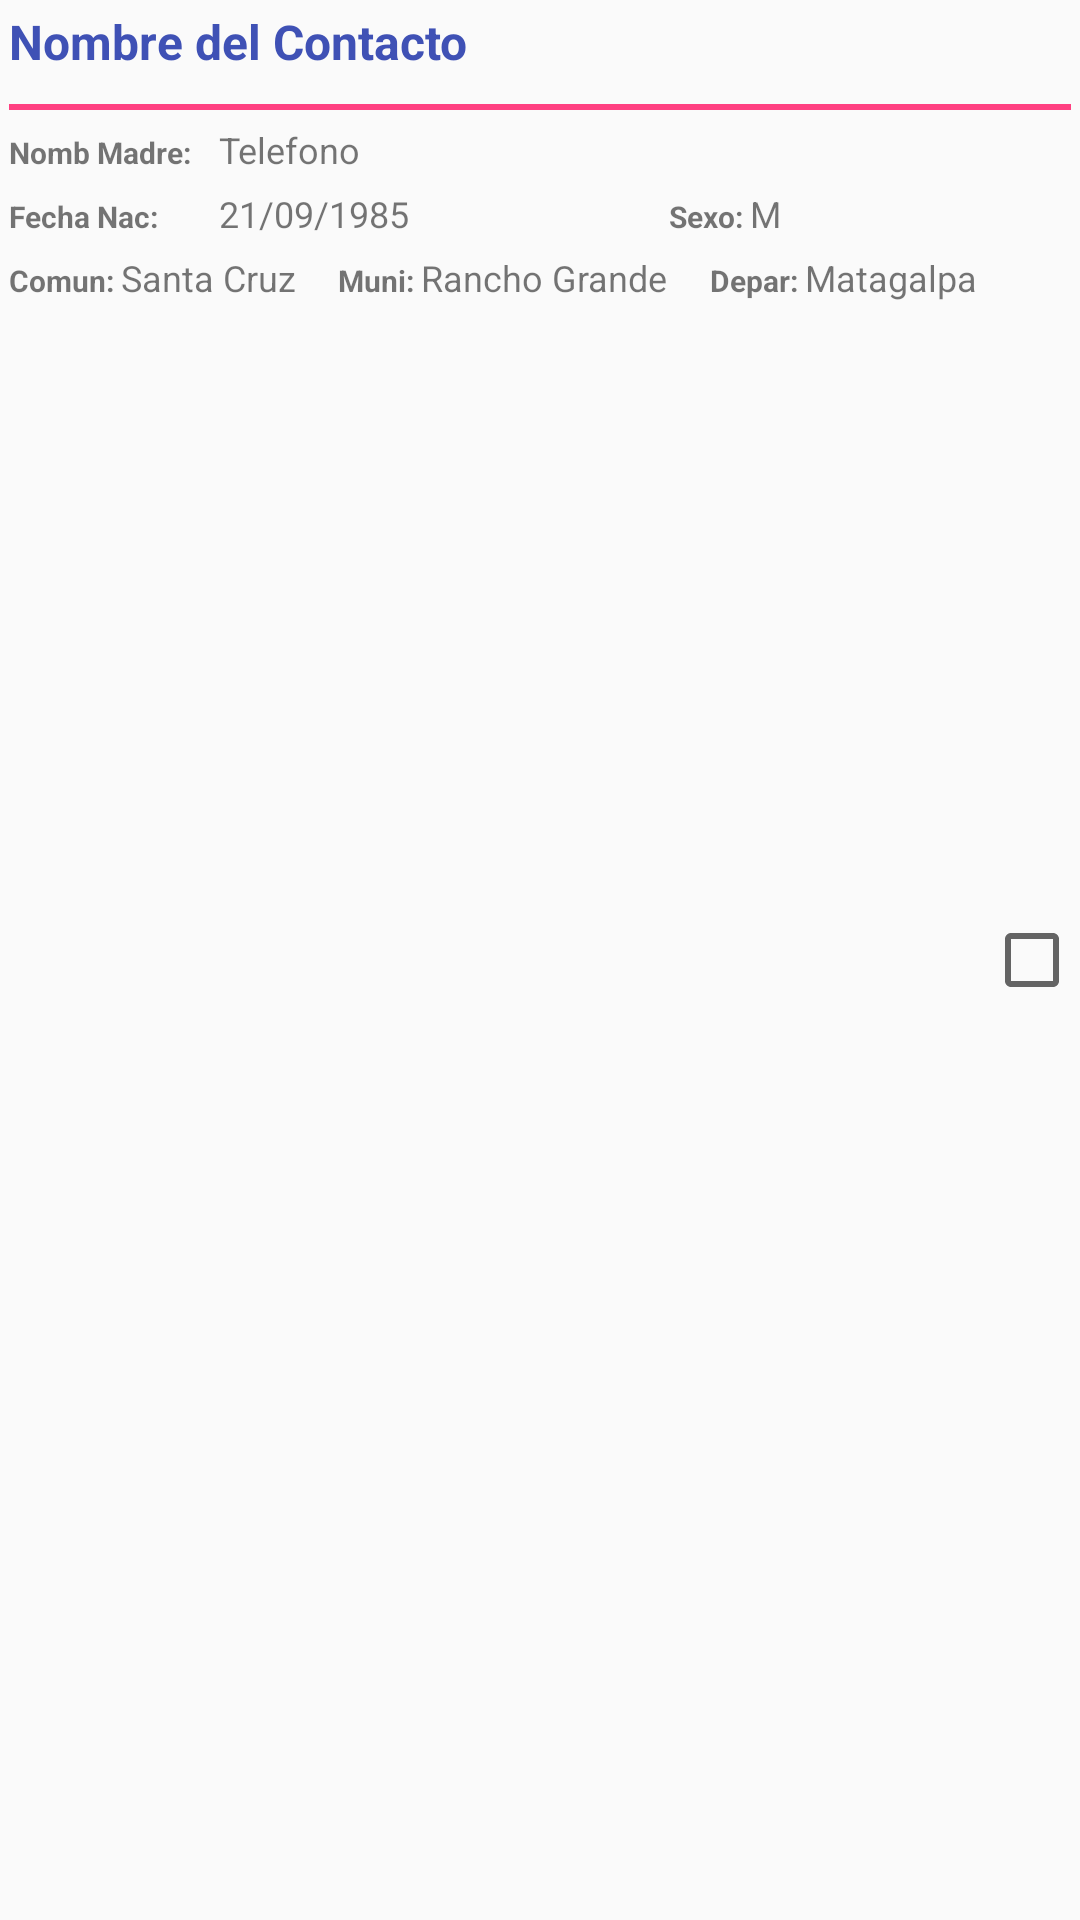

Layout XML and referenced resources for this Android screen:
<!-- AndroidManifest.xml: application theme AppTheme -->
<!-- res/layout/listview_item_ninos.xml -->
<?xml version="1.0" encoding="utf-8"?>
    <RelativeLayout xmlns:android="http://schemas.android.com/apk/res/android"
        android:layout_width="wrap_content"
        android:layout_height="wrap_content"
        android:orientation="horizontal"

        android:layout_marginTop="@dimen/margen_estandar"
        android:layout_marginBottom="@dimen/margen_estandar">

        <LinearLayout
            android:orientation="vertical"
            android:layout_weight="1"

            android:layout_width="match_parent"
            android:layout_height="wrap_content"
            android:id="@+id/linearLayout"
            android:layout_margin="3dp">

            <TextView
                android:layout_width="fill_parent"
                android:layout_height="wrap_content"

                android:text="Nombre del Contacto"
                android:textColor="@color/colorPrimary"
                android:id="@+id/viewNomNino"
                android:textStyle="bold"
                android:textSize="16dp" />

            <View
                android:id="@+id/view1"
                android:layout_width="fill_parent"
                android:layout_height="2dp"
                android:layout_alignParentRight="true"
                android:layout_below="@+id/textView1"
                android:layout_marginTop="10dp"
                android:background="@color/colorAccent" />

            <LinearLayout
                android:orientation="horizontal"
                android:layout_width="fill_parent"
                android:layout_height="fill_parent">

                <TextView
                    android:layout_width="70dp"
                    android:layout_height="wrap_content"

                    android:textAppearance="?android:attr/textAppearanceSmall"
                    android:text="Nomb Madre:"
                    android:textStyle="bold"
                    android:layout_marginTop="5dp"
                    android:id="@+id/textView"
                    android:textSize="10dp" />

                <TextView
                    android:layout_width="match_parent"
                    android:layout_height="wrap_content"
                    android:textAppearance="?android:attr/textAppearanceSmall"

                    android:text="Telefono"
                    android:id="@+id/viewNomMadre"
                    android:layout_marginTop="5dp"
                    android:textSize="12dp" />

            </LinearLayout>

            <LinearLayout
                android:orientation="horizontal"
                android:layout_width="fill_parent"
                android:layout_height="fill_parent" >

                <TextView
                    android:layout_width="70dp"
                    android:layout_height="wrap_content"

                    android:textAppearance="?android:attr/textAppearanceSmall"
                    android:text="Fecha Nac:"
                    android:layout_marginTop="5dp"
                    android:id="@+id/textView3"
                    android:textStyle="bold"
                    android:textSize="10dp" />

                <TextView
                    android:layout_width="150dp"
                    android:layout_height="wrap_content"
                    android:textAppearance="?android:attr/textAppearanceSmall"

                    android:text="21/09/1985"
                    android:id="@+id/viewFechaNac"
                    android:layout_marginTop="5dp"
                    android:textSize="12dp" />

                <TextView
                    android:layout_width="wrap_content"
                    android:layout_height="wrap_content"

                    android:textAppearance="?android:attr/textAppearanceSmall"
                    android:text="Sexo: "
                    android:textStyle="bold"
                    android:layout_marginTop="5dp"
                    android:id="@+id/ViewText5"
                    android:textSize="10dp" />

                <TextView
                    android:layout_width="wrap_content"
                    android:layout_height="wrap_content"
                    android:textAppearance="?android:attr/textAppearanceSmall"

                    android:text="M"
                    android:id="@+id/viewSexo"
                    android:layout_marginTop="5dp"
                    android:textSize="12dp" />
            </LinearLayout>

            <LinearLayout
                android:orientation="horizontal"
                android:layout_width="fill_parent"
                android:layout_height="fill_parent" >

                <TextView
                    android:layout_width="wrap_content"
                    android:layout_height="wrap_content"

                    android:textAppearance="?android:attr/textAppearanceSmall"
                    android:text="Comun: "
                    android:layout_marginTop="5dp"
                    android:textStyle="bold"
                    android:id="@+id/textView5"
                    android:textSize="10dp" />

                <TextView
                    android:layout_width="wrap_content"
                    android:layout_height="wrap_content"
                    android:textAppearance="?android:attr/textAppearanceSmall"

                    android:text="Santa Cruz"
                    android:id="@+id/viewComunidad"
                    android:layout_marginTop="5dp"
                    android:textSize="12dp" />

                <TextView
                    android:layout_width="wrap_content"

                    android:layout_height="wrap_content"
                    android:textAppearance="?android:attr/textAppearanceSmall"
                    android:text="      Muni: "
                    android:layout_marginTop="5dp"
                    android:textStyle="bold"
                    android:id="@+id/textView6"
                    android:textSize="10dp" />

                <TextView
                    android:layout_width="wrap_content"
                    android:layout_height="wrap_content"
                    android:textAppearance="?android:attr/textAppearanceSmall"

                    android:text="Rancho Grande"
                    android:id="@+id/viewMunicipio"
                    android:layout_marginTop="5dp"
                    android:textSize="12dp" />

                <TextView
                    android:layout_width="wrap_content"

                    android:layout_height="wrap_content"
                    android:textAppearance="?android:attr/textAppearanceSmall"
                    android:text="      Depar: "
                    android:layout_marginTop="5dp"
                    android:textStyle="bold"
                    android:id="@+id/textView4"
                    android:textSize="10dp" />

                <TextView
                    android:layout_width="wrap_content"
                    android:layout_height="wrap_content"
                    android:textAppearance="?android:attr/textAppearanceSmall"

                    android:text="Matagalpa"
                    android:id="@+id/viewDepartamento"
                    android:layout_marginTop="5dp"
                    android:textSize="12dp" />
            </LinearLayout>

        </LinearLayout>

        <CheckBox android:id="@+id/cbxSincronizado"
            android:layout_width="wrap_content"
            android:layout_height="match_parent"
            android:layout_alignParentRight="true"
            android:layout_alignParentEnd="true"
            android:layout_alignParentTop="true"

            android:clickable="false"
            android:focusable="false"/>

    </RelativeLayout>
<!-- resources referenced by this layout -->
<resources>
  <color name="colorAccent">#FF4081</color>
  <color name="colorPrimary">#3F51B5</color>
  <dimen name="margen_estandar">16dp</dimen>
  <style name="AppTheme" parent="Theme.AppCompat.Light.DarkActionBar">
          
      </style>
</resources>
